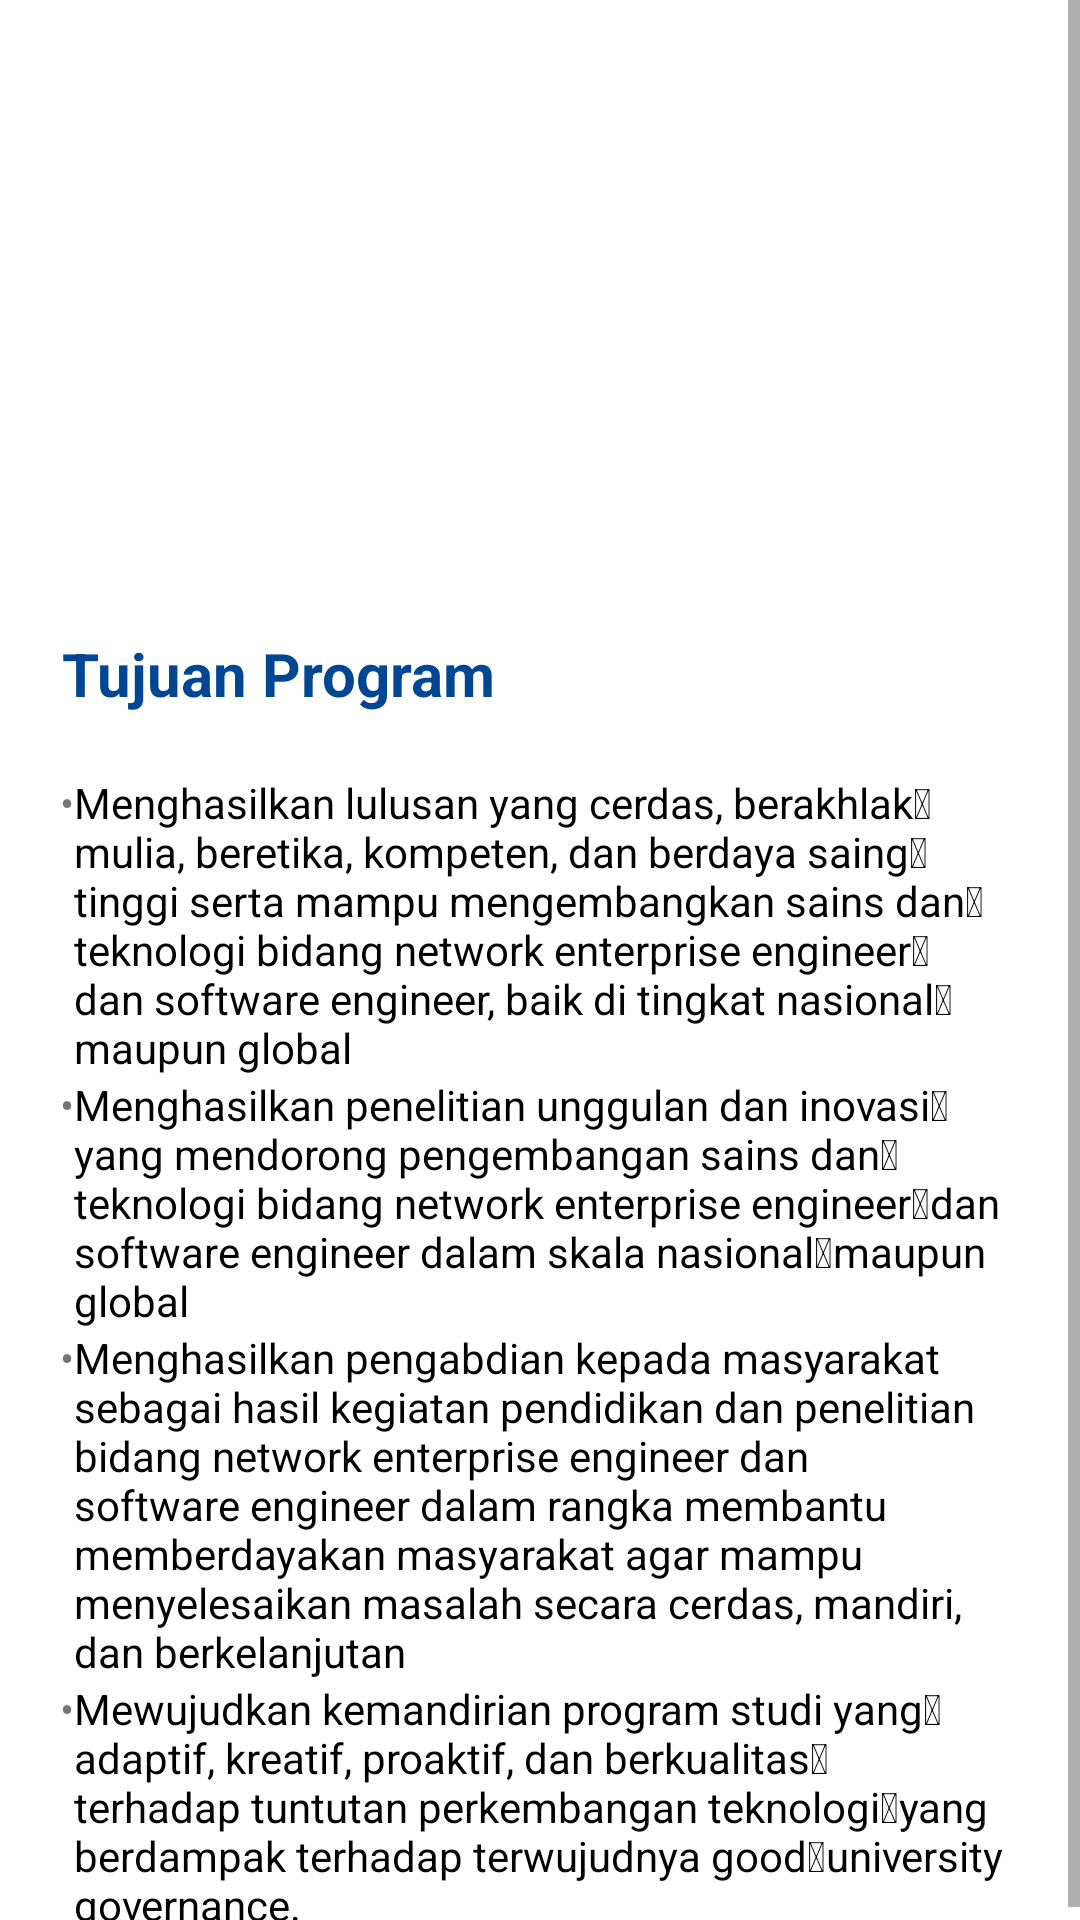

Here is an Android app screen rendered from its layout file. Give the layout XML and the strings, colors and styles it references.
<!-- AndroidManifest.xml: application theme Theme.TIUndira -->
<!-- res/layout/fragment_tujuan.xml -->
<?xml version="1.0" encoding="utf-8"?>
<ScrollView xmlns:android="http://schemas.android.com/apk/res/android"
    xmlns:app="http://schemas.android.com/apk/res-auto"
    xmlns:tools="http://schemas.android.com/tools"
    android:layout_width="match_parent"
    android:layout_height="match_parent"
    tools:context=".ui.tujuan.TujuanFragment"
    tools:layout_editor_absoluteX="0dp"
    tools:layout_editor_absoluteY="0dp">

    <androidx.constraintlayout.widget.ConstraintLayout
        android:layout_width="match_parent"
        android:layout_height="fill_parent">


        <ImageView
        android:id="@+id/banner_tujuan"
        android:layout_width="0dp"
        android:layout_height="187dp"
        android:src="@drawable/banner_master"
        android:scaleType="fitXY"
        app:layout_constraintEnd_toEndOf="parent"
        app:layout_constraintHorizontal_bias="0.508"
        app:layout_constraintStart_toStartOf="parent"
        app:layout_constraintTop_toTopOf="parent" />

        <TextView
            android:id="@+id/text_header_tujuan"
            android:layout_width="225dp"
            android:layout_height="72dp"
            android:layout_marginTop="70dp"
            android:text="@string/header_tujuan"
            android:textAlignment="center"
            android:textColor="@color/white"
            android:textSize="20sp"
            android:textStyle="bold"
            app:layout_constraintEnd_toEndOf="parent"
            app:layout_constraintStart_toStartOf="parent"
            app:layout_constraintTop_toTopOf="parent" />


        <TextView
            android:id="@+id/textSubTujuan"
            android:layout_width="wrap_content"
            android:layout_height="wrap_content"
            android:layout_marginStart="16dp"
            android:layout_marginTop="24dp"
            android:text="@string/sub_header_tujuan"
            android:textColor="@color/primary"
            android:textSize="20sp"
            android:textStyle="bold"
            app:layout_constraintEnd_toEndOf="parent"
            app:layout_constraintHorizontal_bias="0.024"
            app:layout_constraintStart_toStartOf="parent"
            app:layout_constraintTop_toBottomOf="@+id/banner_tujuan" />



        <TableLayout
            android:layout_width="match_parent"
            android:layout_height="match_parent"
            android:layout_marginTop="20dp"
            android:layout_marginLeft="20dp"
            android:layout_marginRight="20dp"
            app:layout_constraintEnd_toEndOf="parent"
            app:layout_constraintStart_toStartOf="parent"
            app:layout_constraintTop_toBottomOf="@+id/textSubTujuan">

            <TableRow>

                <TextView
                    android:id="@+id/dot_konten_tujuan"
                    android:layout_height="wrap_content"
                    android:singleLine="false"
                    android:text="•" />

                <TextView
                    android:id="@+id/bull_konten_tujuan_1"
                    android:layout_width="0dp"
                    android:layout_height="wrap_content"
                    android:layout_weight="1"
                    android:gravity="left"
                    android:singleLine="false"
                    android:text="@string/konten_tujuan_1"
                    android:textColor="@color/black" />
            </TableRow>

            <TableRow>

                <TextView
                    android:id="@+id/dot_konten_tujuan2"
                    android:layout_height="wrap_content"
                    android:singleLine="false"
                    android:text="•" />

                <TextView
                    android:id="@+id/bull_konten_tujuan_2"
                    android:layout_width="0dp"
                    android:layout_height="wrap_content"
                    android:layout_weight="1"
                    android:gravity="left"
                    android:singleLine="false"
                    android:text="@string/konten_tujuan_2"
                    android:textColor="@color/black" />
            </TableRow>

            <TableRow>

                <TextView
                    android:id="@+id/dot_konten_tujuan3"
                    android:layout_height="wrap_content"
                    android:singleLine="false"
                    android:text="•" />

                <TextView
                    android:id="@+id/bull_konten_tujuan_3"
                    android:layout_width="0dp"
                    android:layout_height="wrap_content"
                    android:layout_weight="1"
                    android:gravity="left"
                    android:singleLine="false"
                    android:text="@string/konten_tujuan_3"
                    android:textColor="@color/black" />
            </TableRow>

            <TableRow>

                <TextView
                    android:id="@+id/dot_konten_tujuan4"
                    android:layout_height="wrap_content"
                    android:singleLine="false"
                    android:text="•" />

                <TextView
                    android:id="@+id/bull_konten_tujuan_4"
                    android:layout_width="0dp"
                    android:layout_height="wrap_content"
                    android:layout_weight="1"
                    android:gravity="left"
                    android:singleLine="false"
                    android:text="@string/konten_tujuan_4"
                    android:textColor="@color/black" />
            </TableRow>

        </TableLayout>


    </androidx.constraintlayout.widget.ConstraintLayout>
</ScrollView>
<!-- resources referenced by this layout -->
<resources>
  <color name="black">#FF000000</color>
  <color name="primary">#FF004693</color>
  <color name="white">#FFFFFFFF</color>
  <string name="header_tujuan">Tujuan Program Studi Teknik Informatika</string>
  <string name="konten_tujuan_1">Menghasilkan lulusan yang cerdas, berakhlak mulia, beretika, kompeten, dan berdaya saing tinggi serta mampu mengembangkan sains dan teknologi bidang network enterprise engineer dan software engineer, baik di tingkat nasional maupun global</string>
  <string name="konten_tujuan_2">Menghasilkan penelitian unggulan dan inovasi yang mendorong pengembangan sains dan teknologi bidang network enterprise engineer dan software engineer dalam skala nasional maupun global</string>
  <string name="konten_tujuan_3">Menghasilkan pengabdian kepada masyarakat sebagai hasil kegiatan pendidikan dan penelitian bidang network enterprise engineer dan software engineer dalam rangka membantu  memberdayakan masyarakat agar mampu menyelesaikan masalah secara cerdas, mandiri, dan berkelanjutan</string>
  <string name="konten_tujuan_4">Mewujudkan kemandirian program studi yang adaptif, kreatif, proaktif, dan berkualitas terhadap tuntutan perkembangan teknologi yang berdampak terhadap terwujudnya good university governance.</string>
  <string name="sub_header_tujuan">Tujuan Program</string>
  <style name="Theme.TIUndira" parent="Theme.MaterialComponents.DayNight.DarkActionBar">
          
          <item name="colorPrimary">@color/primary</item>
          <item name="colorPrimaryVariant">@color/primary_700</item>
          <item name="colorOnPrimary">@color/white</item>
          
          <item name="colorSecondary">@color/teal_200</item>
          <item name="colorSecondaryVariant">@color/teal_700</item>
          <item name="colorOnSecondary">@color/black</item>
          
          <item name="android:statusBarColor">?attr/colorPrimaryVariant</item>
          
      </style>
  <color name="primary_700">#FF004693</color>
  <color name="teal_200">#FF03DAC5</color>
  <color name="teal_700">#FF018786</color>
</resources>
